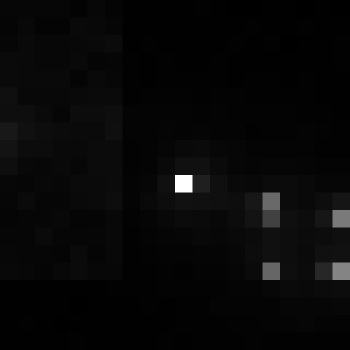

Values plotted in this chart, from the file beside it:
, xmin, ymin, lat, lon, area, perimeter, max_nanowatts, min_nanowatts, moonlight_illumination, clear_sky_confidence, mean_nanowatts
0, 707, 3120, -3.866, -3.866, 1.0, 0.0, 59.68, 0.2755, 11.82, 0.0, 1.616
